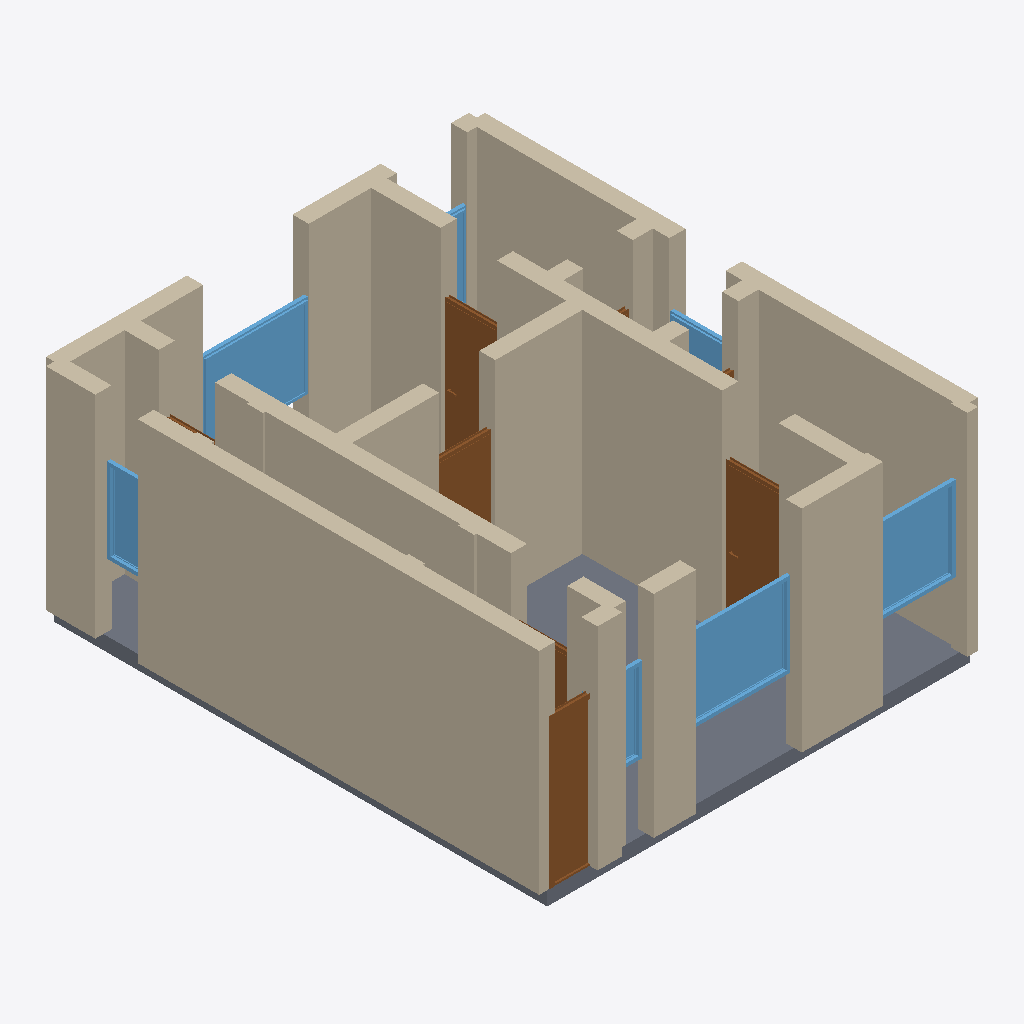
Isometric view of an IFC building model (IFC-SPF (STEP), schema IFC4, length unit metre), seen from the south-west, elements coloured by IFC class: 33 walls (beige), 8 doors (brown), 7 windows (light blue), 1 slab (grey).
Extent 6.2 m × 7.2 m × 3.2 m (x, y, z). Storeys (1): Ground Floor at 0.00 m. Elements (51): 33 IfcWall, 10 IfcDoor, 7 IfcWindow, 1 IfcSlab.

HEADER;
FILE_DESCRIPTION(('ViewDefinition[DesignTransferView]'),'2;1');
FILE_NAME('/dev/null','2026-05-05T16:06:27+05:30',(''),(''),'IfcOpenShell 0.8.5','IfcOpenShell 0.8.5','Nobody');
FILE_SCHEMA(('IFC4'));
ENDSEC;
DATA;
#1=IFCPROJECT('2BL2uq3HLDNuN$obJLOo5l',$,'A Mumbai Andheri compact 1 BHK budget unit — typical 450 sqf',$,$,$,$,(#10),#5);
#12=IFCSITE('0EVMozkTT3_RciJM9JeQwR',$,'Site',$,$,$,$,$,$,$,$,$,$,$);
#13=IFCBUILDING('3piijiM1v3FvKtGxKf1LTG',$,'Building',$,$,$,$,$,$,$,$,$);
#16=IFCBUILDINGSTOREY('26Mi2Jb5LBcR9w2141E1$M',$,'Ground Floor',$,$,#22,$,$,$,$);
#244=IFCWALL('0zkYG0z1X9QuJ0$mKR4s__',$,'Exterior Wall',$,$,#265,#260,$,$);
#112=IFCWALL('3pZ1i0NgLBBOrlTn36Jksw',$,'Exterior Wall',$,$,#133,#128,$,$);
#2194=IFCSLAB('0whCEqGk99nOETEYe101br',$,'Floor',$,$,#2211,#2206,$,.FLOOR.);
#68=IFCWALL('0JJzGgpKj0exgD$BJTrrfm',$,'Exterior Wall',$,$,#89,#84,$,$);
#420=IFCWALL('2w01Y5KiDD28hcsYkeg0oA',$,'Interior Wall',$,$,#441,#436,$,$);
#134=IFCWALL('2fgCpTk_H05fUIgGXwjqcX',$,'Exterior Wall',$,$,#155,#150,$,$);
#376=IFCWALL('2NAXmmKGPB59dCI0$qMak$',$,'Interior Wall',$,$,#397,#392,$,$);
#178=IFCWALL('3UGYCgDx53_9fihqnAYd_Q',$,'Exterior Wall',$,$,#199,#194,$,$);
#398=IFCWALL('0ni6lHHsP4OQOID$Ebzkkh',$,'Interior Wall',$,$,#419,#414,$,$);
#222=IFCWALL('1zyGHjiODF5gVH2fDoV$WL',$,'Exterior Wall',$,$,#243,#238,$,$);
#684=IFCWALL('283vaYLO9AEPOSQECxHQ$g',$,'Interior Wall',$,$,#705,#700,$,$);
#46=IFCWALL('36b$6boyP4GhGsWGPzWjga',$,'Exterior Wall',$,$,#67,#62,$,$);
#464=IFCWALL('2yg$UhSQr6nfyKHN5rjZoz',$,'Interior Wall',$,$,#485,#480,$,$);
#200=IFCWALL('23Gwx_WAH2NOL75GP6lyW8',$,'Exterior Wall',$,$,#221,#216,$,$);
#1600=IFCWINDOW('31lC$PV6rAie$ic7Q9H1$Y',$,'Window',$,$,#1654,#1649,$,1.2,1.5,$,$,$);
#23=IFCWALL('1s46eGsqT8zuNVQA4HKHR0',$,'Exterior Wall',$,$,#45,#39,$,$);
#1765=IFCWINDOW('2ktweGzmv7QezjcsMR_d5f',$,'Window',$,$,#1819,#1814,$,1.2,1.5,$,$,$);
#1710=IFCWINDOW('3pTh8DEuL8Yxq1W9Lg1m3u',$,'Window',$,$,#1764,#1759,$,1.2,1.2,$,$,$);
#750=IFCDOOR('1G9HsFHab9cQ9IdTEeYETv',$,'Door',$,$,#834,#829,$,2.1,0.9,$,$,$);
#1005=IFCDOOR('319qehF1n4lw$e2iKieffx',$,'Door',$,$,#1089,#1084,$,2.1,0.8,$,$,$);
#90=IFCWALL('3vUEtyQwTDkRtHSIQ0sP1Y',$,'Exterior Wall',$,$,#111,#106,$,$);
#442=IFCWALL('3rRCD9wGbFaun7isKDg545',$,'Interior Wall',$,$,#463,#458,$,$);
#1430=IFCDOOR('08C3Zflhn4Zv7x2kYoJThL',$,'Door',$,$,#1514,#1509,$,2.1,0.8,$,$,$);
#706=IFCWALL('2PSYZcG1vDLQnjYn$8xhac',$,'Interior Wall',$,$,#727,#722,$,$);
#486=IFCWALL('1bC$XEFl59XxqaJW3tNcBg',$,'Interior Wall',$,$,#507,#502,$,$);
#596=IFCWALL('2Z38Jr9n5918aIAQoIRGih',$,'Interior Wall',$,$,#617,#612,$,$);
#354=IFCWALL('2tHcBO37v8jeawXK_gORe8',$,'Interior Wall',$,$,#375,#370,$,$);
#288=IFCWALL('0a4RcyXCb1wulVZxyNXJ07',$,'Interior Wall',$,$,#309,#304,$,$);
#1175=IFCDOOR('3EZct4EBz05eptuFIgOkLJ',$,'Door',$,$,#1259,#1254,$,2.1,0.8,$,$,$);
#266=IFCWALL('0V38L_M8v91hXb1quvAIQW',$,'Interior Wall',$,$,#287,#282,$,$);
#530=IFCWALL('2lZUnMfO52sBSIs5UMyvNL',$,'Interior Wall',$,$,#551,#546,$,$);
#156=IFCWALL('2Wun1Dnm1F$vnpDI8BkThw',$,'Exterior Wall',$,$,#177,#172,$,$);
#1930=IFCWINDOW('2mTfua$wH8pwwYbk5E9mBE',$,'Window',$,$,#1984,#1979,$,1.2,0.6,$,$,$);
#662=IFCWALL('0yCQZWRT97GwmQvTVIQUO0',$,'Interior Wall',$,$,#683,#678,$,$);
#728=IFCWALL('2LrL0qwEr1GvR3ZFKBy2Oh',$,'Interior Wall',$,$,#749,#744,$,$);
#1655=IFCWINDOW('2zdMFEDY9Cz8gZsdxzUg_j',$,'Window',$,$,#1709,#1704,$,1.2,0.8,$,$,$);
#1820=IFCWINDOW('1RujYzbgvATe8ptwLuqDzA',$,'Window',$,$,#1874,#1869,$,1.2,0.8,$,$,$);
#310=IFCWALL('2y62ttywbA0QdtYpus8nGl',$,'Interior Wall',$,$,#331,#326,$,$);
#618=IFCWALL('3n4u81JkXFPAI5sLDHkMgu',$,'Interior Wall',$,$,#639,#634,$,$);
#574=IFCWALL('0MPgfkZnz0wO38copJgPy_',$,'Interior Wall',$,$,#595,#590,$,$);
#1875=IFCWINDOW('2l1Hkm2LXFuO8uAMsTAvxP',$,'Window',$,$,#1929,#1924,$,1.2,1.0,$,$,$);
#835=IFCDOOR('2HQxz_pZj9Rx26plKl4GeI',$,'Door',$,$,#919,#914,$,2.1,0.8,$,$,$);
#552=IFCWALL('2YTKZ1btL76fkyYj$Zb4Mz',$,'Interior Wall',$,$,#573,#568,$,$);
#508=IFCWALL('3mKCNutbDAsRjDLb4Bwl0R',$,'Interior Wall',$,$,#529,#524,$,$);
#1345=IFCDOOR('2FKGnbRAXFDBj92C2TJEem',$,'Door',$,$,#1429,#1424,$,2.1,0.8,$,$,$);
#640=IFCWALL('0gIOYcM0z0Oh37fuUpHSVQ',$,'Interior Wall',$,$,#661,#656,$,$);
#332=IFCWALL('2jyLVDjujB$hjhbG75q2H5',$,'Interior Wall',$,$,#353,#348,$,$);
#1515=IFCDOOR('0GrP8xwMj2HOrEMOLarng$',$,'Door',$,$,#1599,#1594,$,2.1,0.7,$,$,$);
#1090=IFCDOOR('2OMiZX0PT1RxB0KPgzMMix',$,'Door',$,$,#1174,#1169,$,2.1,0.7,$,$,$);
ENDSEC;
